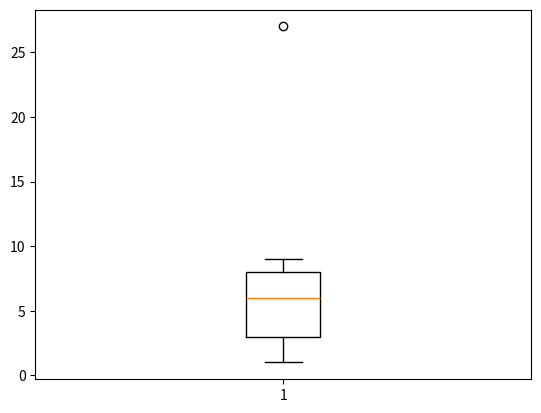

Generate this figure with matplotlib:
import numpy as np 
import matplotlib.pyplot as plt

data = {1,2,2,2,3,3,4,4,4,6,6,6,6,7,8,8,9,27}
plt.boxplot(data)
plt.show()